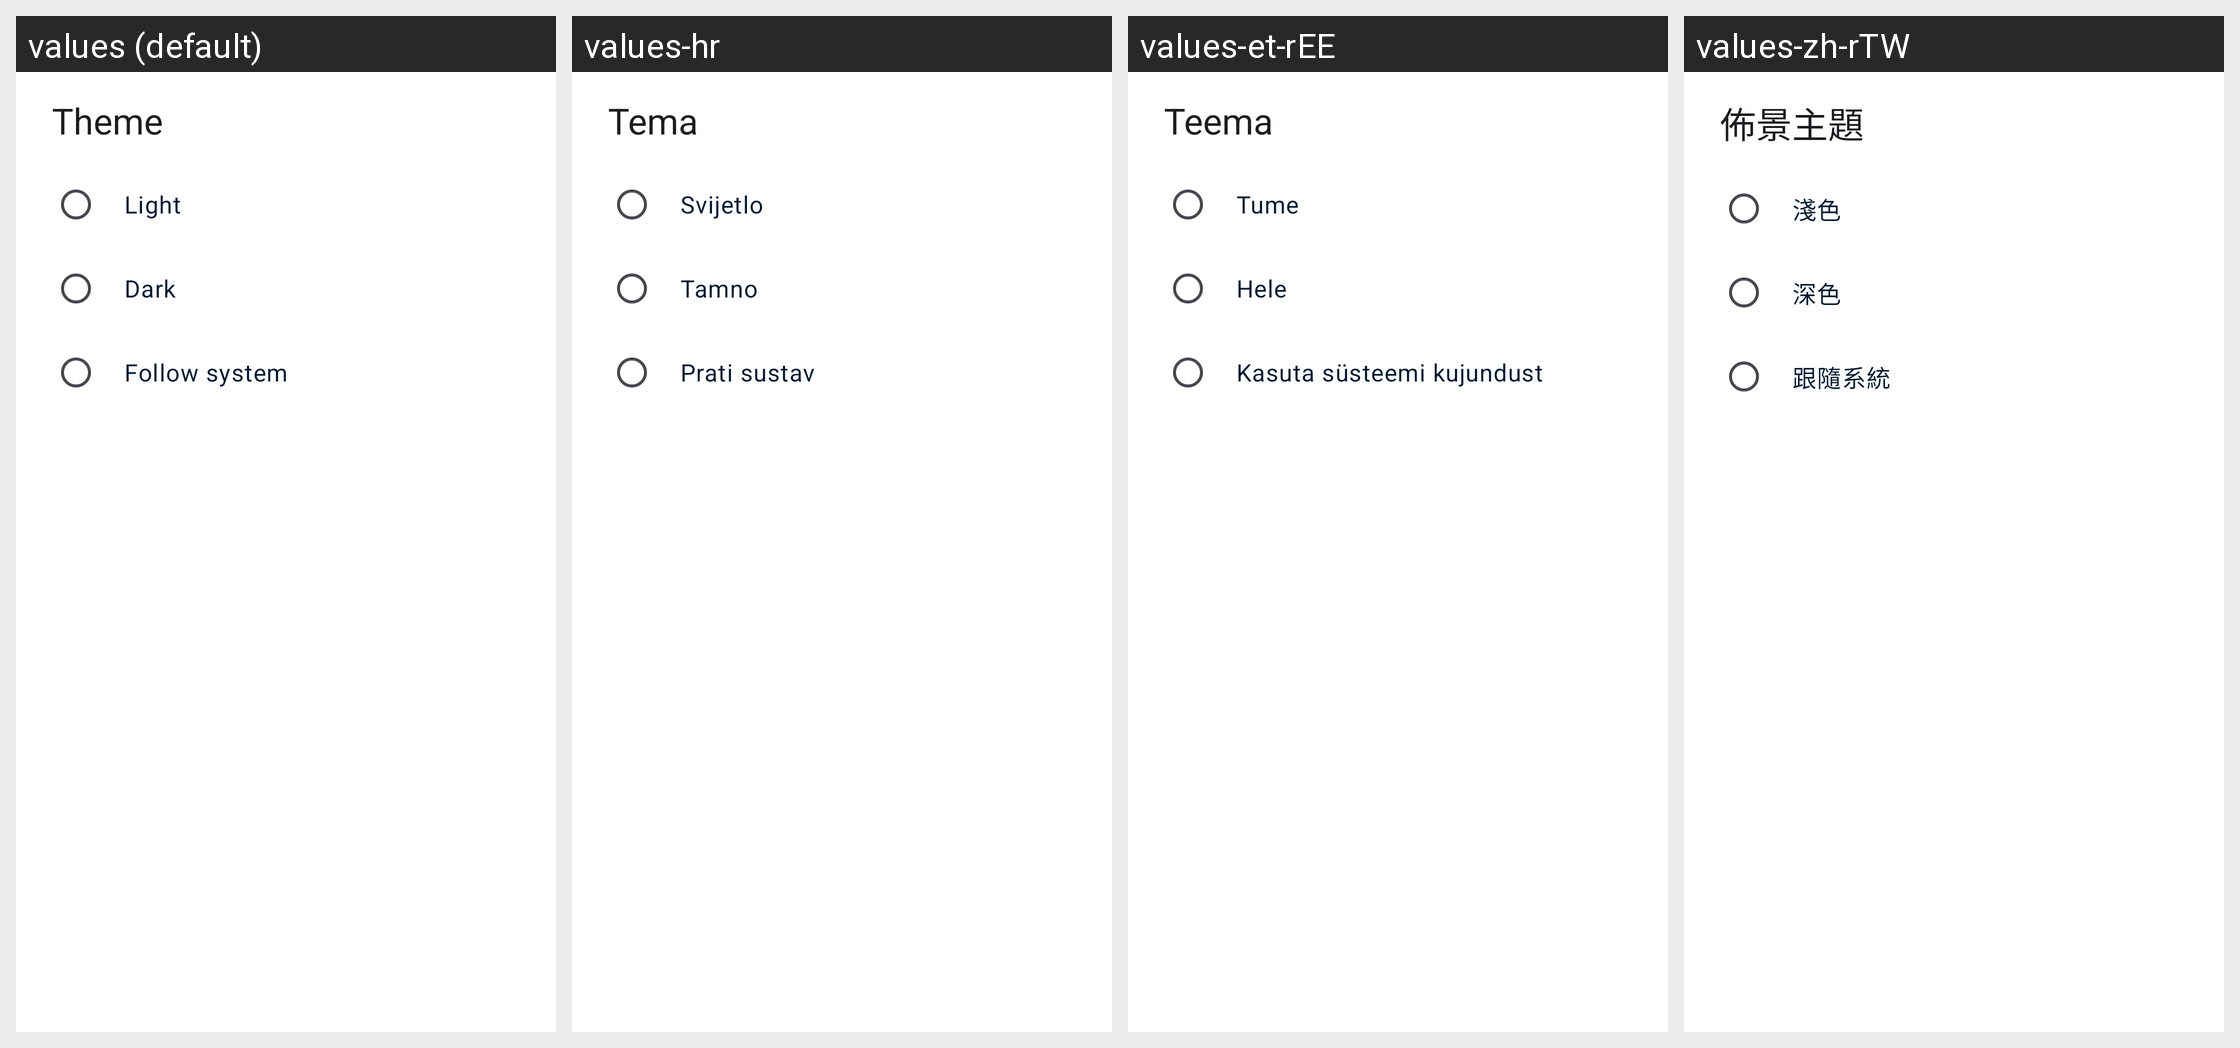

For this localized Android screen grid, give each drawn string resource with its value in every locale shown.
Android screen res/layout/dialog_theme_selection.xml rendered under 4 locales, left to right: values (default), values-hr, values-et-rEE, values-zh-rTW. Device: Nexus 5 (rendered at 1080×1920; each locale shown at half size, 540×960, under a caption strip naming it); theme Theme.Fraylon.Toolbar.
Other locales in the repository, not shown: values-ar, values-ast, values-bg-rBG, values-br, values-ca, values-cs-rCZ, values-da, values-de, values-el, values-eo, values-es, values-es-rAR, values-es-rCO, values-es-rEC, values-es-rMX, values-eu, values-fa, values-fi-rFI, values-fr, values-ga, values-gd, values-gl, values-hu-rHU, values-in, values-is, values-it, values-iw, values-ja-rJP, values-ka, values-kab, values-ko, values-lo, values-lt-rLT, values-lv, values-mk, values-nb-rNO, values-nl, values-pl, values-pt-rBR, values-pt-rPT, values-ro, values-ru, values-sc, values-sk-rSK, values-sl, values-sq, values-sr, values-sv, values-sw, values-th-rTH, values-tk, values-tr, values-ug, values-uk, values-vi, values-zh-rCN, values-zh-rHK.
Strings drawn on this screen, with the default value and each locale's value (text and hints the layout hard-codes, and strings that could not be matched under every locale, appear in the picture but are not listed):

prefs_theme_title
  values: Theme
  values-hr: Tema
  values-et-rEE: Teema
  values-zh-rTW: 佈景主題

prefs_value_theme_light
  values: Light
  values-hr: Svijetlo
  values-et-rEE: Tume
  values-zh-rTW: 淺色

prefs_value_theme_dark
  values: Dark
  values-hr: Tamno
  values-et-rEE: Hele
  values-zh-rTW: 深色

prefs_value_theme_system
  values: Follow system
  values-hr: Prati sustav
  values-et-rEE: Kasuta süsteemi kujundust
  values-zh-rTW: 跟隨系統
